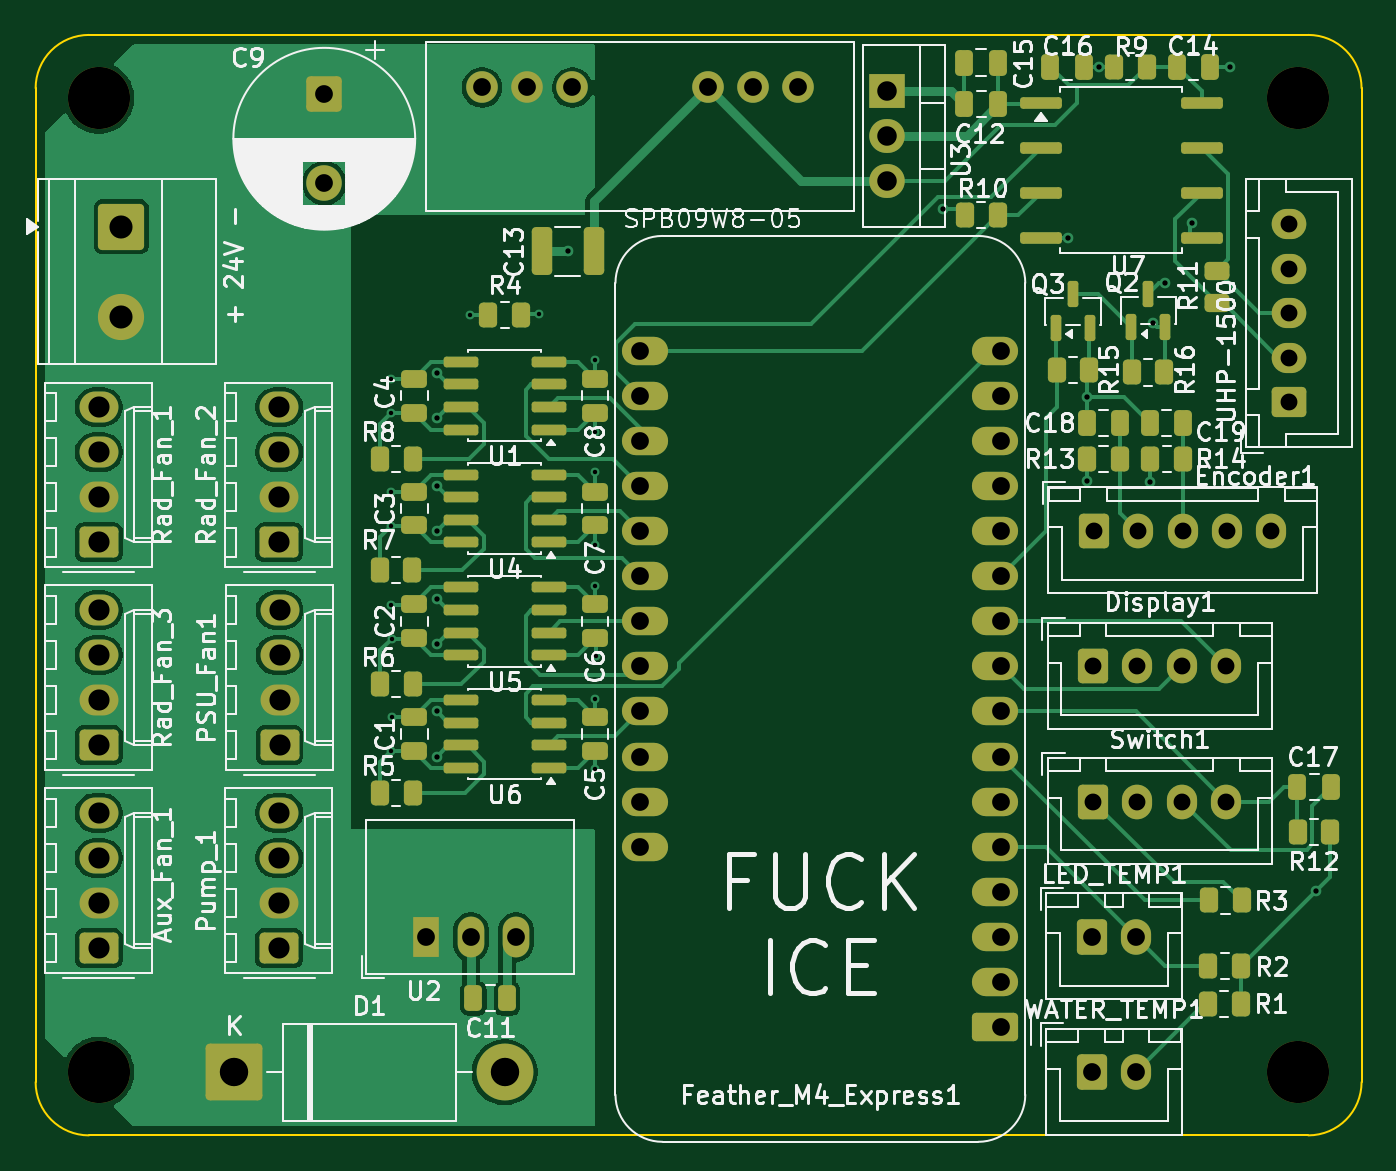
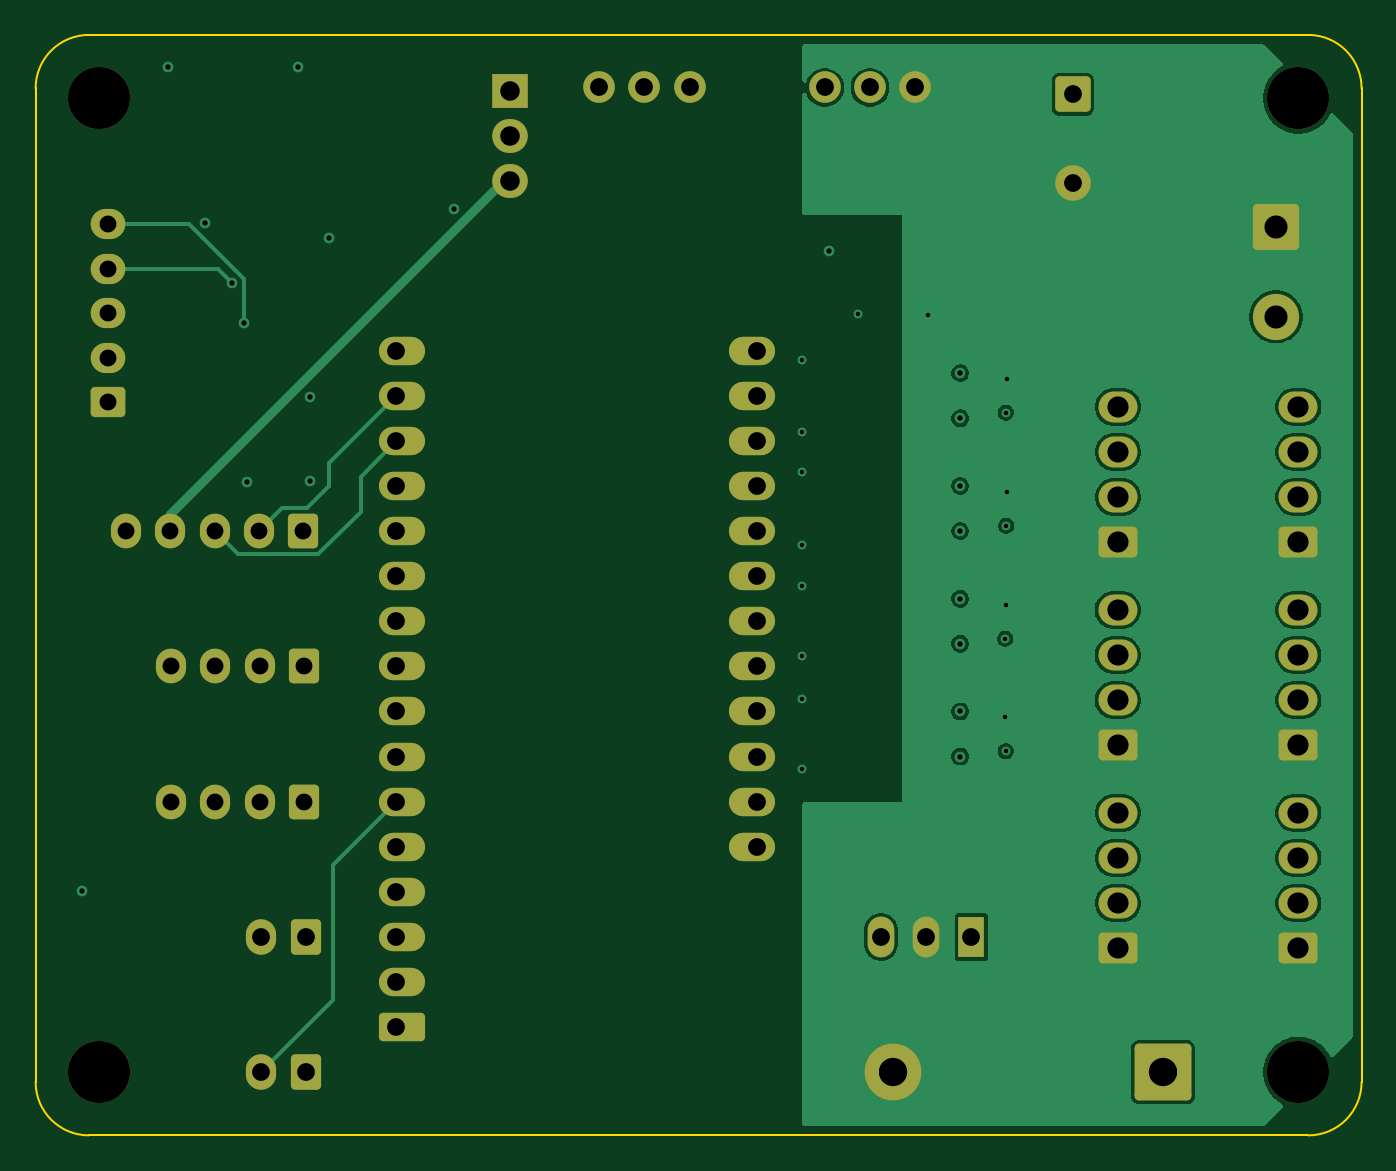
Circuit board: 13 layer files. Board 74.7 x 62.0 mm.
- bottom_copper: 1000W Controller-B_Cu.gbr (64251 bytes)
- bottom_mask: 1000W Controller-B_Mask.gbr (5420 bytes)
- paste: 1000W Controller-B_Paste.gbr (459 bytes)
- bottom_silk: 1000W Controller-B_Silkscreen.gbr (460 bytes)
- outline: 1000W Controller-Edge_Cuts.gbr (999 bytes)
- top_copper: 1000W Controller-F_Cu.gbr (77833 bytes)
- top_mask: 1000W Controller-F_Mask.gbr (10204 bytes)
- paste: 1000W Controller-F_Paste.gbr (5783 bytes)
- top_silk: 1000W Controller-F_Silkscreen.gbr (153609 bytes)
- inner_copper: 1000W Controller-In1_Cu.gbr (131088 bytes)
- inner_copper: 1000W Controller-In2_Cu.gbr (116532 bytes)
- drill: 1000W Controller-NPTH.drl (399 bytes)
- drill: 1000W Controller-PTH.drl (2849 bytes)

=== bottom_copper: 1000W Controller-B_Cu.gbr (64251 bytes, source omitted) ===
=== bottom_mask: 1000W Controller-B_Mask.gbr ===
%TF.GenerationSoftware,KiCad,Pcbnew,9.0.6*%
%TF.CreationDate,2026-03-02T19:10:46-06:00*%
%TF.ProjectId,1000W Controller,31303030-5720-4436-9f6e-74726f6c6c65,rev?*%
%TF.SameCoordinates,Original*%
%TF.FileFunction,Soldermask,Bot*%
%TF.FilePolarity,Negative*%
%FSLAX46Y46*%
G04 Gerber Fmt 4.6, Leading zero omitted, Abs format (unit mm)*
G04 Created by KiCad (PCBNEW 9.0.6) date 2026-03-02 19:10:46*
%MOMM*%
%LPD*%
G01*
G04 APERTURE LIST*
G04 Aperture macros list*
%AMRoundRect*
0 Rectangle with rounded corners*
0 $1 Rounding radius*
0 $2 $3 $4 $5 $6 $7 $8 $9 X,Y pos of 4 corners*
0 Add a 4 corners polygon primitive as box body*
4,1,4,$2,$3,$4,$5,$6,$7,$8,$9,$2,$3,0*
0 Add four circle primitives for the rounded corners*
1,1,$1+$1,$2,$3*
1,1,$1+$1,$4,$5*
1,1,$1+$1,$6,$7*
1,1,$1+$1,$8,$9*
0 Add four rect primitives between the rounded corners*
20,1,$1+$1,$2,$3,$4,$5,0*
20,1,$1+$1,$4,$5,$6,$7,0*
20,1,$1+$1,$6,$7,$8,$9,0*
20,1,$1+$1,$8,$9,$2,$3,0*%
G04 Aperture macros list end*
%ADD10RoundRect,0.250000X-0.600000X-0.725000X0.600000X-0.725000X0.600000X0.725000X-0.600000X0.725000X0*%
%ADD11O,1.700000X1.950000*%
%ADD12RoundRect,0.250000X0.845000X-0.620000X0.845000X0.620000X-0.845000X0.620000X-0.845000X-0.620000X0*%
%ADD13O,2.190000X1.740000*%
%ADD14RoundRect,0.250000X-0.600000X-0.750000X0.600000X-0.750000X0.600000X0.750000X-0.600000X0.750000X0*%
%ADD15O,1.700000X2.000000*%
%ADD16R,1.500000X2.300000*%
%ADD17O,1.500000X2.300000*%
%ADD18RoundRect,0.250000X-0.750000X0.750000X-0.750000X-0.750000X0.750000X-0.750000X0.750000X0.750000X0*%
%ADD19C,2.000000*%
%ADD20C,3.500000*%
%ADD21RoundRect,0.250000X0.725000X-0.600000X0.725000X0.600000X-0.725000X0.600000X-0.725000X-0.600000X0*%
%ADD22O,1.950000X1.700000*%
%ADD23RoundRect,0.250000X-1.050000X1.050000X-1.050000X-1.050000X1.050000X-1.050000X1.050000X1.050000X0*%
%ADD24C,2.600000*%
%ADD25R,2.000000X1.905000*%
%ADD26O,2.000000X1.905000*%
%ADD27RoundRect,0.250000X-1.350000X-1.350000X1.350000X-1.350000X1.350000X1.350000X-1.350000X1.350000X0*%
%ADD28C,3.200000*%
%ADD29RoundRect,0.250000X1.050000X0.550000X-1.050000X0.550000X-1.050000X-0.550000X1.050000X-0.550000X0*%
%ADD30O,2.600000X1.600000*%
%ADD31C,1.778000*%
G04 APERTURE END LIST*
D10*
%TO.C,Encoder1*%
X162720000Y-101600000D03*
D11*
X165220000Y-101600000D03*
X167720000Y-101600000D03*
X170220000Y-101600000D03*
X172720000Y-101600000D03*
%TD*%
D10*
%TO.C,Switch1*%
X162680000Y-116840000D03*
D11*
X165180000Y-116840000D03*
X167680000Y-116840000D03*
X170180000Y-116840000D03*
%TD*%
D12*
%TO.C,Rad_Fan_3*%
X106680000Y-113665000D03*
D13*
X106680000Y-111125000D03*
X106680000Y-108585000D03*
X106680000Y-106045000D03*
%TD*%
D14*
%TO.C,LED_TEMP1*%
X162600000Y-124460000D03*
D15*
X165100000Y-124460000D03*
%TD*%
D16*
%TO.C,U2*%
X125095000Y-124460000D03*
D17*
X127635000Y-124460000D03*
X130175000Y-124460000D03*
%TD*%
D10*
%TO.C,Display1*%
X162680000Y-109220000D03*
D11*
X165180000Y-109220000D03*
X167680000Y-109220000D03*
X170180000Y-109220000D03*
%TD*%
D18*
%TO.C,C9*%
X119380000Y-77007323D03*
D19*
X119380000Y-82007323D03*
%TD*%
D12*
%TO.C,Aux_Fan_1*%
X106680000Y-125095000D03*
D13*
X106680000Y-122555000D03*
X106680000Y-120015000D03*
X106680000Y-117475000D03*
%TD*%
D20*
%TO.C,REF\u002A\u002A*%
X106680000Y-132080000D03*
%TD*%
D12*
%TO.C,Pump_1*%
X116840000Y-125095000D03*
D13*
X116840000Y-122555000D03*
X116840000Y-120015000D03*
X116840000Y-117475000D03*
%TD*%
D21*
%TO.C,UHP-1500*%
X173736000Y-94328000D03*
D22*
X173736000Y-91828000D03*
X173736000Y-89328000D03*
X173736000Y-86828000D03*
X173736000Y-84328000D03*
%TD*%
D20*
%TO.C,REF\u002A\u002A*%
X174244000Y-132080000D03*
%TD*%
D12*
%TO.C,PSU_Fan1*%
X116860000Y-113665000D03*
D13*
X116860000Y-111125000D03*
X116860000Y-108585000D03*
X116860000Y-106045000D03*
%TD*%
D23*
%TO.C, + 24V -*%
X107950000Y-84455000D03*
D24*
X107950000Y-89535000D03*
%TD*%
D12*
%TO.C,Rad_Fan_2*%
X116840000Y-102235000D03*
D13*
X116840000Y-99695000D03*
X116840000Y-97155000D03*
X116840000Y-94615000D03*
%TD*%
D20*
%TO.C,REF\u002A\u002A*%
X106680000Y-77216000D03*
%TD*%
D14*
%TO.C,WATER_TEMP1*%
X162600000Y-132080000D03*
D15*
X165100000Y-132080000D03*
%TD*%
D25*
%TO.C,U3*%
X151062733Y-76803668D03*
D26*
X151062733Y-79343668D03*
X151062733Y-81883668D03*
%TD*%
D20*
%TO.C,REF\u002A\u002A*%
X174244000Y-77216000D03*
%TD*%
D12*
%TO.C,Rad_Fan_1*%
X106680000Y-102235000D03*
D13*
X106680000Y-99695000D03*
X106680000Y-97155000D03*
X106680000Y-94615000D03*
%TD*%
D27*
%TO.C,D1*%
X114300000Y-132080000D03*
D28*
X129540000Y-132080000D03*
%TD*%
D29*
%TO.C,Feather_M4_Express1*%
X157180000Y-129540000D03*
D30*
X157180000Y-127000000D03*
X157180000Y-124460000D03*
X157180000Y-121920000D03*
X157180000Y-119380000D03*
X157180000Y-116840000D03*
X157180000Y-114300000D03*
X157180000Y-111760000D03*
X157180000Y-109220000D03*
X157180000Y-106680000D03*
X157180000Y-104140000D03*
X157180000Y-101600000D03*
X157180000Y-99060000D03*
X157180000Y-96520000D03*
X157180000Y-93980000D03*
X157180000Y-91440000D03*
X137460000Y-91440000D03*
X137460000Y-93980000D03*
X137460000Y-96520000D03*
X137460000Y-99060000D03*
X137460000Y-101600000D03*
X137460000Y-104140000D03*
X137460000Y-106680000D03*
X137460000Y-109220000D03*
X137460000Y-111760000D03*
X137460000Y-114300000D03*
X137460000Y-116840000D03*
X137460000Y-119380000D03*
%TD*%
D31*
%TO.C,24V_5V_Buck_ISO1*%
X128270000Y-76617500D03*
X130810000Y-76617500D03*
X133350000Y-76617500D03*
X140970000Y-76617500D03*
X143510000Y-76617500D03*
X146050000Y-76617500D03*
%TD*%
M02*

=== paste: 1000W Controller-B_Paste.gbr ===
%TF.GenerationSoftware,KiCad,Pcbnew,9.0.6*%
%TF.CreationDate,2026-03-02T19:10:46-06:00*%
%TF.ProjectId,1000W Controller,31303030-5720-4436-9f6e-74726f6c6c65,rev?*%
%TF.SameCoordinates,Original*%
%TF.FileFunction,Paste,Bot*%
%TF.FilePolarity,Positive*%
%FSLAX46Y46*%
G04 Gerber Fmt 4.6, Leading zero omitted, Abs format (unit mm)*
G04 Created by KiCad (PCBNEW 9.0.6) date 2026-03-02 19:10:46*
%MOMM*%
%LPD*%
G01*
G04 APERTURE LIST*
G04 APERTURE END LIST*
M02*

=== bottom_silk: 1000W Controller-B_Silkscreen.gbr ===
%TF.GenerationSoftware,KiCad,Pcbnew,9.0.6*%
%TF.CreationDate,2026-03-02T19:10:46-06:00*%
%TF.ProjectId,1000W Controller,31303030-5720-4436-9f6e-74726f6c6c65,rev?*%
%TF.SameCoordinates,Original*%
%TF.FileFunction,Legend,Bot*%
%TF.FilePolarity,Positive*%
%FSLAX46Y46*%
G04 Gerber Fmt 4.6, Leading zero omitted, Abs format (unit mm)*
G04 Created by KiCad (PCBNEW 9.0.6) date 2026-03-02 19:10:46*
%MOMM*%
%LPD*%
G01*
G04 APERTURE LIST*
G04 APERTURE END LIST*
M02*

=== outline: 1000W Controller-Edge_Cuts.gbr ===
%TF.GenerationSoftware,KiCad,Pcbnew,9.0.6*%
%TF.CreationDate,2026-03-02T19:10:46-06:00*%
%TF.ProjectId,1000W Controller,31303030-5720-4436-9f6e-74726f6c6c65,rev?*%
%TF.SameCoordinates,Original*%
%TF.FileFunction,Profile,NP*%
%FSLAX46Y46*%
G04 Gerber Fmt 4.6, Leading zero omitted, Abs format (unit mm)*
G04 Created by KiCad (PCBNEW 9.0.6) date 2026-03-02 19:10:46*
%MOMM*%
%LPD*%
G01*
G04 APERTURE LIST*
%TA.AperFunction,Profile*%
%ADD10C,0.100000*%
%TD*%
G04 APERTURE END LIST*
D10*
X177800000Y-132636000D02*
G75*
G02*
X174800000Y-135636000I-3000000J0D01*
G01*
X106124000Y-73660000D02*
X174800000Y-73660000D01*
X177800000Y-76660000D02*
X177800000Y-132636000D01*
X174800000Y-73660000D02*
G75*
G02*
X177800000Y-76660000I0J-3000000D01*
G01*
X103124000Y-76660000D02*
G75*
G02*
X106124000Y-73660000I3000000J0D01*
G01*
X103124000Y-132636000D02*
X103124000Y-76660000D01*
X106124000Y-135636000D02*
G75*
G02*
X103124000Y-132636000I0J3000000D01*
G01*
X174800000Y-135636000D02*
X106124000Y-135636000D01*
M02*

=== top_copper: 1000W Controller-F_Cu.gbr (77833 bytes, source omitted) ===
=== top_mask: 1000W Controller-F_Mask.gbr (10204 bytes, source omitted) ===
=== paste: 1000W Controller-F_Paste.gbr (5783 bytes, source omitted) ===
=== top_silk: 1000W Controller-F_Silkscreen.gbr (153609 bytes, source omitted) ===
=== inner_copper: 1000W Controller-In1_Cu.gbr (131088 bytes, source omitted) ===
=== inner_copper: 1000W Controller-In2_Cu.gbr (116532 bytes, source omitted) ===
=== drill: 1000W Controller-NPTH.drl ===
M48
; DRILL file {KiCad 9.0.6} date 2026-03-02T19:10:48-0600
; FORMAT={-:-/ absolute / metric / decimal}
; #@! TF.CreationDate,2026-03-02T19:10:48-06:00
; #@! TF.GenerationSoftware,Kicad,Pcbnew,9.0.6
; #@! TF.FileFunction,NonPlated,1,4,NPTH
FMAT,2
METRIC
; #@! TA.AperFunction,NonPlated,NPTH,ComponentDrill
T1C3.500
%
G90
G05
T1
X106.68Y-77.216
X106.68Y-132.08
X174.244Y-77.216
X174.244Y-132.08
M30

=== drill: 1000W Controller-PTH.drl ===
M48
; DRILL file {KiCad 9.0.6} date 2026-03-02T19:10:48-0600
; FORMAT={-:-/ absolute / metric / decimal}
; #@! TF.CreationDate,2026-03-02T19:10:48-06:00
; #@! TF.GenerationSoftware,Kicad,Pcbnew,9.0.6
; #@! TF.FileFunction,Plated,1,4,PTH
FMAT,2
METRIC
; #@! TA.AperFunction,Plated,PTH,ViaDrill
T1C0.250
; #@! TA.AperFunction,Plated,PTH,ViaDrill
T2C0.300
; #@! TA.AperFunction,Plated,PTH,ComponentDrill
T3C0.950
; #@! TA.AperFunction,Plated,PTH,ComponentDrill
T4C1.000
; #@! TA.AperFunction,Plated,PTH,ComponentDrill
T5C1.100
; #@! TA.AperFunction,Plated,PTH,ComponentDrill
T6C1.190
; #@! TA.AperFunction,Plated,PTH,ComponentDrill
T7C1.300
; #@! TA.AperFunction,Plated,PTH,ComponentDrill
T8C1.600
%
G90
G05
T1
X123.113Y-93.036
X123.113Y-99.375
X123.13Y-105.753
X123.13Y-101.301
X123.165Y-113.999
X123.165Y-94.927
X123.183Y-107.661
X123.183Y-112.073
X127.561Y-89.416
X131.479Y-89.393
X134.613Y-95.995
X134.614Y-115.017
X134.623Y-91.955
X134.628Y-104.702
X134.637Y-98.302
X134.637Y-111.041
X134.644Y-102.362
X134.664Y-108.631
T2
X125.73Y-92.71
X125.73Y-95.25
X125.73Y-99.06
X125.73Y-101.6
X125.73Y-105.41
X125.73Y-107.95
X125.73Y-111.76
X125.73Y-114.3
X133.096Y-85.852
X154.231Y-83.446
X161.29Y-85.09
X162.353Y-94.033
X162.353Y-98.801
X163.002Y-75.438
X165.887Y-98.847
X166.062Y-89.897
X166.72Y-87.654
X168.27Y-84.245
X170.368Y-75.438
X175.215Y-121.875
T3
X162.68Y-109.22
X162.68Y-116.84
X162.72Y-101.6
X165.18Y-109.22
X165.18Y-116.84
X165.22Y-101.6
X167.68Y-109.22
X167.68Y-116.84
X167.72Y-101.6
X170.18Y-109.22
X170.18Y-116.84
X170.22Y-101.6
X172.72Y-101.6
X173.736Y-84.328
X173.736Y-86.828
X173.736Y-89.328
X173.736Y-91.828
X173.736Y-94.328
T4
X119.38Y-77.007
X119.38Y-82.007
X125.095Y-124.46
X127.635Y-124.46
X128.27Y-76.617
X130.175Y-124.46
X130.81Y-76.617
X133.35Y-76.617
X137.16Y-91.44
X137.16Y-93.98
X137.16Y-96.52
X137.16Y-99.06
X137.16Y-101.6
X137.16Y-104.14
X137.16Y-106.68
X137.16Y-109.22
X137.16Y-111.76
X137.16Y-114.3
X137.16Y-116.84
X137.16Y-119.38
X140.97Y-76.617
X143.51Y-76.617
X146.05Y-76.617
X157.48Y-91.44
X157.48Y-93.98
X157.48Y-96.52
X157.48Y-99.06
X157.48Y-101.6
X157.48Y-104.14
X157.48Y-106.68
X157.48Y-109.22
X157.48Y-111.76
X157.48Y-114.3
X157.48Y-116.84
X157.48Y-119.38
X157.48Y-121.92
X157.48Y-124.46
X157.48Y-127.0
X157.48Y-129.54
X162.6Y-124.46
X162.6Y-132.08
X165.1Y-124.46
X165.1Y-132.08
T5
X151.063Y-76.804
X151.063Y-79.344
X151.063Y-81.884
T6
X106.68Y-94.615
X106.68Y-97.155
X106.68Y-99.695
X106.68Y-102.235
X106.68Y-106.045
X106.68Y-108.585
X106.68Y-111.125
X106.68Y-113.665
X106.68Y-117.475
X106.68Y-120.015
X106.68Y-122.555
X106.68Y-125.095
X116.84Y-94.615
X116.84Y-97.155
X116.84Y-99.695
X116.84Y-102.235
X116.84Y-117.475
X116.84Y-120.015
X116.84Y-122.555
X116.84Y-125.095
X116.86Y-106.045
X116.86Y-108.585
X116.86Y-111.125
X116.86Y-113.665
T7
X107.95Y-84.455
X107.95Y-89.535
T8
X114.3Y-132.08
X129.54Y-132.08
M30
